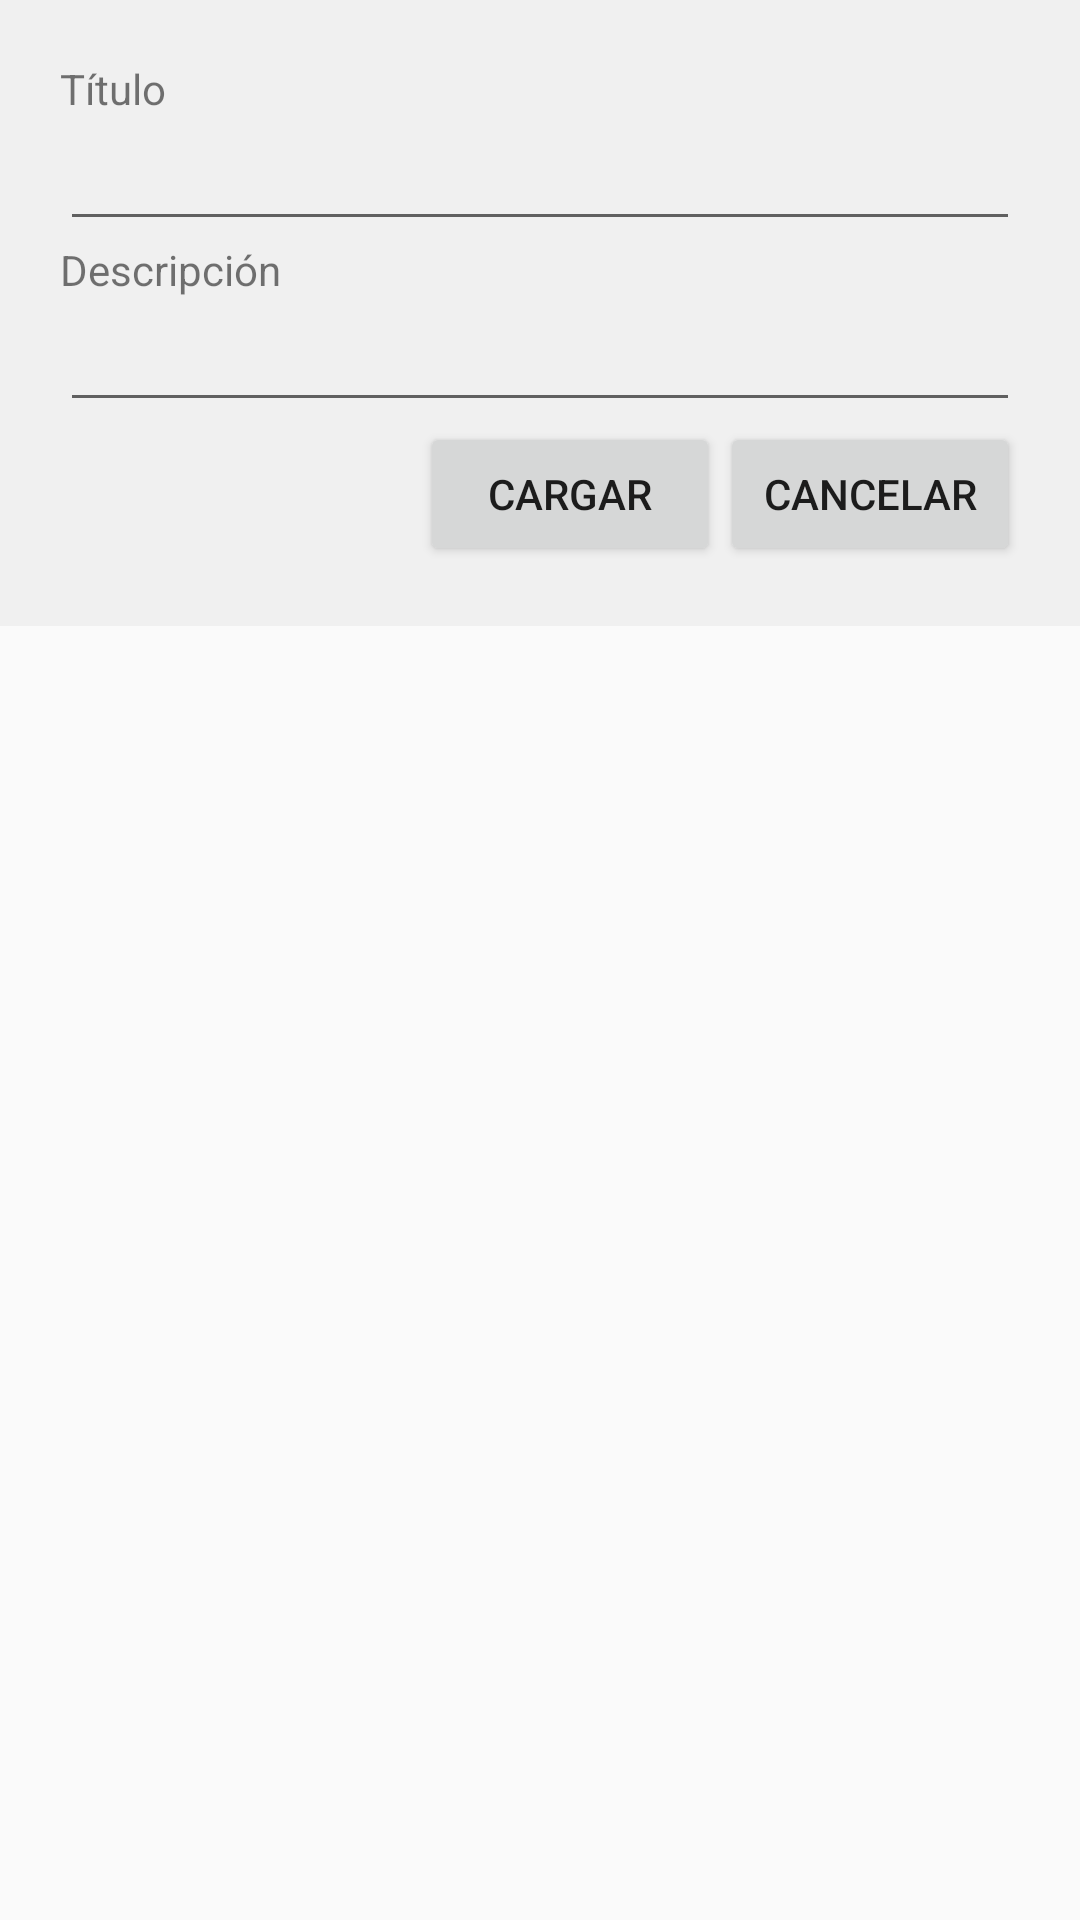

Layout XML and referenced resources for this Android screen:
<!-- AndroidManifest.xml: application theme AppTheme -->
<!-- res/layout/fragment_subir_fotografia.xml -->
<?xml version="1.0" encoding="utf-8"?>
<ScrollView xmlns:android="http://schemas.android.com/apk/res/android"
    android:layout_width="match_parent"
    android:layout_height="match_parent">

    <RelativeLayout
        android:id="@+id/RelativeLayout01"
        android:layout_width="match_parent"
        android:layout_height="fill_parent">

        <LinearLayout
            android:id="@+id/LinearLayout02"
            android:layout_width="match_parent"
            android:layout_height="match_parent"
            android:orientation="vertical"
            android:background="@color/azul1"
            android:padding="20dp"
            android:paddingBottom="20dp">

        </LinearLayout>


        <LinearLayout
            android:id="@+id/LinearLayout01"
            android:layout_width="match_parent"
            android:layout_height="match_parent"
            android:orientation="vertical"
            android:background="@color/azul1"
            android:padding="20dp"
            android:paddingBottom="20dp">

            <TextView
                android:layout_width="match_parent"
                android:layout_height="match_parent"
                android:id="@+id/sf_textview_titulo"
                android:text="@string/etiquetaTituloMultimedia"/>


            <EditText
                android:layout_width="match_parent"
                android:layout_height="wrap_content"
                android:id="@+id/sf_edittex_titulo" />

            <TextView
                android:layout_width="match_parent"
                android:layout_height="match_parent"
                android:id="@+id/sf_textview_descripcion"
                android:text="@string/etiquetaDescripcionMultimedia"/>


            <EditText
                android:layout_width="match_parent"
                android:layout_height="wrap_content"
                android:id="@+id/sf_editText_descripcion" />

        <LinearLayout
            android:layout_width="match_parent"
            android:layout_height="match_parent">


            <RelativeLayout
                android:layout_width="match_parent"
                android:layout_height="match_parent">

                <Button
                    android:layout_width="100dp"
                    android:layout_height="wrap_content"
                    android:text="@string/botonCargarMultimedia"
                    android:id="@+id/sf_button_cargar"
                    android:layout_alignParentBottom="true"
                    android:layout_toLeftOf="@+id/sf_button_cancelar"
                    android:layout_toStartOf="@+id/sf_button_cancelar" />

                <Button
                    android:layout_width="100dp"
                    android:layout_height="wrap_content"
                    android:text="@string/botonCancelar"
                    android:id="@+id/sf_button_cancelar"
                    android:layout_gravity="center_horizontal"
                    android:layout_alignParentBottom="true"
                    android:layout_alignParentRight="true"
                    android:layout_alignParentEnd="true" />

            </RelativeLayout>


        </LinearLayout>


        </LinearLayout>
    </RelativeLayout>

</ScrollView>
<!-- resources referenced by this layout -->
<resources>
  <item name="azul1" type="color">#F0F0F0</item>
  <string name="botonCancelar">Cancelar</string>
  <string name="botonCargarMultimedia">Cargar</string>
  <string name="etiquetaDescripcionMultimedia">Descripción</string>
  <string name="etiquetaTituloMultimedia">Título</string>
  <style name="AppTheme" parent="Theme.AppCompat.Light.DarkActionBar">
          
          <item name="colorPrimary">@color/colorPrimary</item>
          <item name="colorPrimaryDark">@color/colorPrimaryDark</item>
          <item name="colorAccent">@color/colorAccent</item>
      </style>
  <color name="colorPrimary">#3F51B5</color>
  <color name="colorPrimaryDark">#303F9F</color>
  <color name="colorAccent">#FF4081</color>
</resources>
